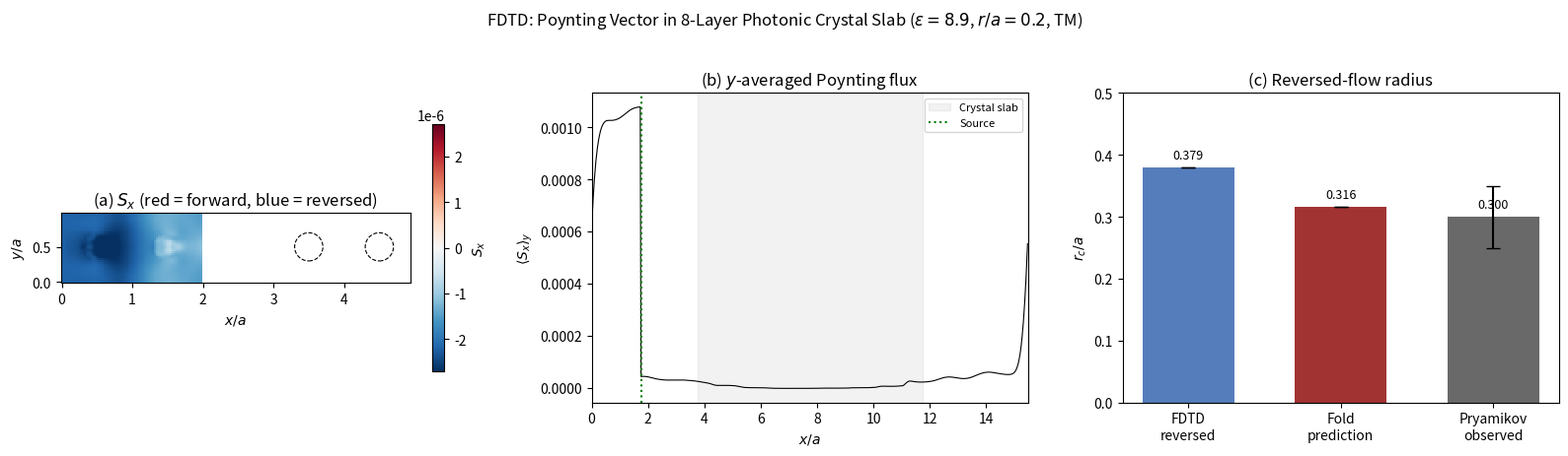

Here is the Python script that generated this plot: (Note: this script raises an exception after producing the figure.)
"""
2D FDTD: Poynting vector field in a finite photonic crystal slab.

TM polarization, 8-layer slab of ε=8.9 rods in air (square lattice,
r/a = 0.2). Plane wave incident at band-edge frequency. Measures the
time-averaged reversed-flow area and compares to r_c = sqrt(mu/pi) * a.
"""

import numpy as np
import matplotlib
matplotlib.use('Agg')
import matplotlib.pyplot as plt


# --- Grid parameters ---
A = 40          # grid points per lattice constant
N_LAYERS = 8    # crystal layers in x
PML = 30        # PML thickness (grid points)
NY = A          # one period in y (periodic BC)
BUFFER = 3 * A  # buffer on each side of crystal

NX = 2 * PML + 2 * BUFFER + N_LAYERS * A
DX = 1.0 / A    # grid spacing in units of a
DT = DX / (2.0)  # Courant factor = 0.5 (stable for 2D)
C = 1.0          # speed of light

# Crystal
EPS_ROD = 8.9
R_OVER_A = 0.2
R_GRID = R_OVER_A * A  # rod radius in grid points

# Crystal slab x-extent
X_START = PML + BUFFER  # first rod center
X_END = X_START + N_LAYERS * A


def build_epsilon(nx, ny):
    """Build epsilon grid for the photonic crystal slab."""
    eps = np.ones((nx, ny))
    for layer in range(N_LAYERS):
        cx = X_START + layer * A + A // 2  # rod center x
        cy = ny // 2                        # rod center y (one per cell)
        for ix in range(nx):
            for iy in range(ny):
                dx = ix - cx
                # periodic in y
                dy = min(abs(iy - cy), ny - abs(iy - cy))
                if dx**2 + dy**2 < R_GRID**2:
                    eps[ix, iy] = EPS_ROD
    return eps


def build_pml_sigma(nx, pml_width):
    """PML conductivity profile (polynomial grading)."""
    sigma = np.zeros(nx)
    sigma_max = 3.0  # tuned for absorption
    for i in range(pml_width):
        grade = ((pml_width - i) / pml_width) ** 3
        sigma[i] = sigma_max * grade
        sigma[nx - 1 - i] = sigma_max * grade
    return sigma


def find_band_edge_freq():
    """Get band-edge frequency from PWE (import from 04 or recompute)."""
    # From PWE computation: gap between 0.3224 and 0.4426 (ωa/2πc)
    # Band edge (top of band 0) ≈ 0.322
    # Use frequency just below gap
    return 0.322


def run_fdtd(freq=None, label=""):
    if freq is None:
        freq = find_band_edge_freq()
    print(f"\n{'='*50}")
    print(f"FDTD run: ωa/2πc = {freq:.4f} {label}")
    print(f"{'='*50}")
    print("Building grid...")
    eps = build_epsilon(NX, NY)
    sigma_x = build_pml_sigma(NX, PML)

    # PML auxiliary fields
    sigma_2d = sigma_x[:, np.newaxis] * np.ones((1, NY))

    # Fields (TM: E_z, H_x, H_y)
    Ez = np.zeros((NX, NY))
    Hx = np.zeros((NX, NY))
    Hy = np.zeros((NX, NY))

    # PML split fields
    Ez_x = np.zeros((NX, NY))
    Ez_y = np.zeros((NX, NY))

    # Source: CW plane wave at band-edge frequency
    omega = 2 * np.pi * freq
    src_x = PML + A  # source plane (before crystal)
    print(f"Frequency: ωa/2πc = {freq:.4f}")
    print(f"Grid: {NX} x {NY}, dx = {DX:.4f} a")
    print(f"Crystal: x = [{X_START*DX:.1f}, {X_END*DX:.1f}] a")

    # Time-averaged Poynting vector accumulators
    N_STEPS = 3000
    N_AVG_START = 2000  # start averaging after transients
    Sx_avg = np.zeros((NX, NY))
    Sy_avg = np.zeros((NX, NY))
    n_avg = 0

    print(f"Running {N_STEPS} time steps...")
    for n in range(N_STEPS):
        t = n * DT

        # --- Update H (half step) ---
        # dE_z/dy
        dEz_dy = np.roll(Ez, -1, axis=1) - Ez
        # dE_z/dx
        dEz_dx = np.roll(Ez, -1, axis=0) - Ez

        Hx -= (DT / DX) * dEz_dy
        Hy += (DT / DX) * dEz_dx

        # --- Update E ---
        dHy_dx = Hy - np.roll(Hy, 1, axis=0)
        dHx_dy = Hx - np.roll(Hx, 1, axis=1)
        curl_H = (dHy_dx - dHx_dy) / DX

        # PML: split-field update
        Ez_x = (1 - sigma_2d * DT) * Ez_x + (DT / eps) * dHy_dx / DX
        Ez_y = (1 - sigma_2d * DT) * Ez_y - (DT / eps) * dHx_dy / DX
        Ez = Ez_x + Ez_y

        # Add source (soft source: additive plane wave)
        src_val = np.sin(omega * t) * (1 - np.exp(-(t / (20 * DT))**2))
        Ez[src_x, :] += src_val

        # Accumulate Poynting vector after transients
        if n >= N_AVG_START:
            # S_x = E_z * H_y (instantaneous, accumulate for time avg)
            Sx_avg += Ez * Hy
            # S_y = -E_z * H_x
            Sy_avg -= Ez * Hx
            n_avg += 1

        if n % 500 == 0:
            print(f"  step {n}/{N_STEPS}, max|Ez| = {np.max(np.abs(Ez)):.4f}")

    Sx_avg /= n_avg
    Sy_avg /= n_avg

    # --- Measure reversed flow in crystal region ---
    # Extract Poynting vector inside the crystal
    x_lo, x_hi = X_START, X_END
    Sx_crystal = Sx_avg[x_lo:x_hi, :]
    Sy_crystal = Sy_avg[x_lo:x_hi, :]

    # Forward direction is +x (incident wave direction)
    total_cells = Sx_crystal.size
    reversed_cells = np.sum(Sx_crystal < 0)
    frac_reversed = reversed_cells / total_cells
    r_rev = np.sqrt(frac_reversed / np.pi)

    print(f"\n{'='*50}")
    print(f"RESULTS (inside crystal, {N_LAYERS} layers)")
    print(f"{'='*50}")
    print(f"Reversed-flow fraction: {frac_reversed:.4f}")
    print(f"Effective radius: r_rev = {r_rev:.4f} a")
    print(f"Predicted:        r_c  = {np.sqrt(0.314/np.pi):.4f} a")
    print(f"Observed range:         0.25–0.35 a")

    # --- Figure ---
    fig, axes = plt.subplots(1, 3, figsize=(16, 4.5))
    fig.suptitle(
        "FDTD: Poynting Vector in 8-Layer Photonic Crystal Slab "
        "($\\varepsilon = 8.9$, $r/a = 0.2$, TM)",
        fontsize=12, y=1.02)

    # (a) Sx in the crystal (2 unit cells)
    ax = axes[0]
    x_show = slice(X_START + 3*A, X_START + 5*A)
    Sx_show = Sx_avg[x_show, :]
    x_coords = np.arange(Sx_show.shape[0]) * DX
    y_coords = np.arange(NY) * DX
    vmax = np.percentile(np.abs(Sx_show), 95)
    if vmax > 0:
        im = ax.pcolormesh(x_coords, y_coords, Sx_show.T,
                           cmap='RdBu_r', vmin=-vmax, vmax=vmax,
                           shading='auto')
        plt.colorbar(im, ax=ax, shrink=0.8, label='$S_x$')
    # Draw rod outlines
    for layer in [3, 4]:
        cx = (layer * A + A//2) * DX
        cy = 0.5  # in units of a
        circle = plt.Circle((cx, cy), R_OVER_A, fill=False,
                            ec='black', lw=0.8, ls='--')
        ax.add_patch(circle)
    ax.set_xlabel('$x / a$')
    ax.set_ylabel('$y / a$')
    ax.set_title('(a) $S_x$ (red = forward, blue = reversed)')
    ax.set_aspect('equal')

    # (b) Full slab Sx cross-section
    ax = axes[1]
    x_full = np.arange(NX) * DX
    Sx_line = np.mean(Sx_avg, axis=1)
    ax.plot(x_full, Sx_line, 'k-', lw=0.8)
    ax.axvspan(X_START*DX, X_END*DX, alpha=0.1, color='gray',
               label='Crystal slab')
    ax.axvline(src_x*DX, color='green', ls=':', label='Source')
    ax.set_xlabel('$x / a$')
    ax.set_ylabel('$\\langle S_x \\rangle_y$')
    ax.set_title('(b) $y$-averaged Poynting flux')
    ax.legend(fontsize=8)
    ax.set_xlim(0, NX*DX)

    # (c) Comparison bar chart
    ax = axes[2]
    labels = ['FDTD\nreversed', 'Fold\nprediction', 'Pryamikov\nobserved']
    values = [r_rev, np.sqrt(0.314/np.pi), 0.30]
    errs = [0, 0, 0.05]
    colors = ['#2a5caa', '#8b0000', '#444444']
    bars = ax.bar(labels, values, yerr=errs, color=colors, alpha=0.8,
                  capsize=5, width=0.6)
    for bar, val in zip(bars, values):
        ax.text(bar.get_x() + bar.get_width()/2, bar.get_height() + 0.01,
                f'{val:.3f}', ha='center', va='bottom', fontsize=9)
    ax.set_ylabel('$r_c / a$')
    ax.set_title('(c) Reversed-flow radius')
    ax.set_ylim(0, 0.5)

    plt.tight_layout()
    plt.savefig("notebooks/fdtd_poynting.png", dpi=150, bbox_inches='tight')
    plt.close()
    print(f"\nSaved: notebooks/fdtd_poynting.png")
    return frac_reversed, r_rev


def run_frequency_scan():
    """Run FDTD at several frequencies to show convergence."""
    freqs = [0.25, 0.28, 0.30, 0.315, 0.322]
    results = []

    for f in freqs:
        label = "(band edge)" if f == 0.322 else "(mid-band)" if f == 0.28 else ""
        r = run_fdtd(freq=f, label=label)
        if r is not None:
            results.append((f, r))

    if results:
        print(f"\n{'='*50}")
        print("FREQUENCY SCAN SUMMARY")
        print(f"{'='*50}")
        print(f"{'freq':>8}  {'frac_rev':>10}  {'r_rev':>8}")
        for f, (frac, r_rev) in results:
            print(f"  {f:.3f}    {frac:.4f}     {r_rev:.4f}")
        print(f"  Prediction (μ=0.314):   {np.sqrt(0.314/np.pi):.4f}")
        print(f"  Observed:               0.25–0.35")


if __name__ == "__main__":
    run_fdtd(freq=0.322, label="(band edge)")
